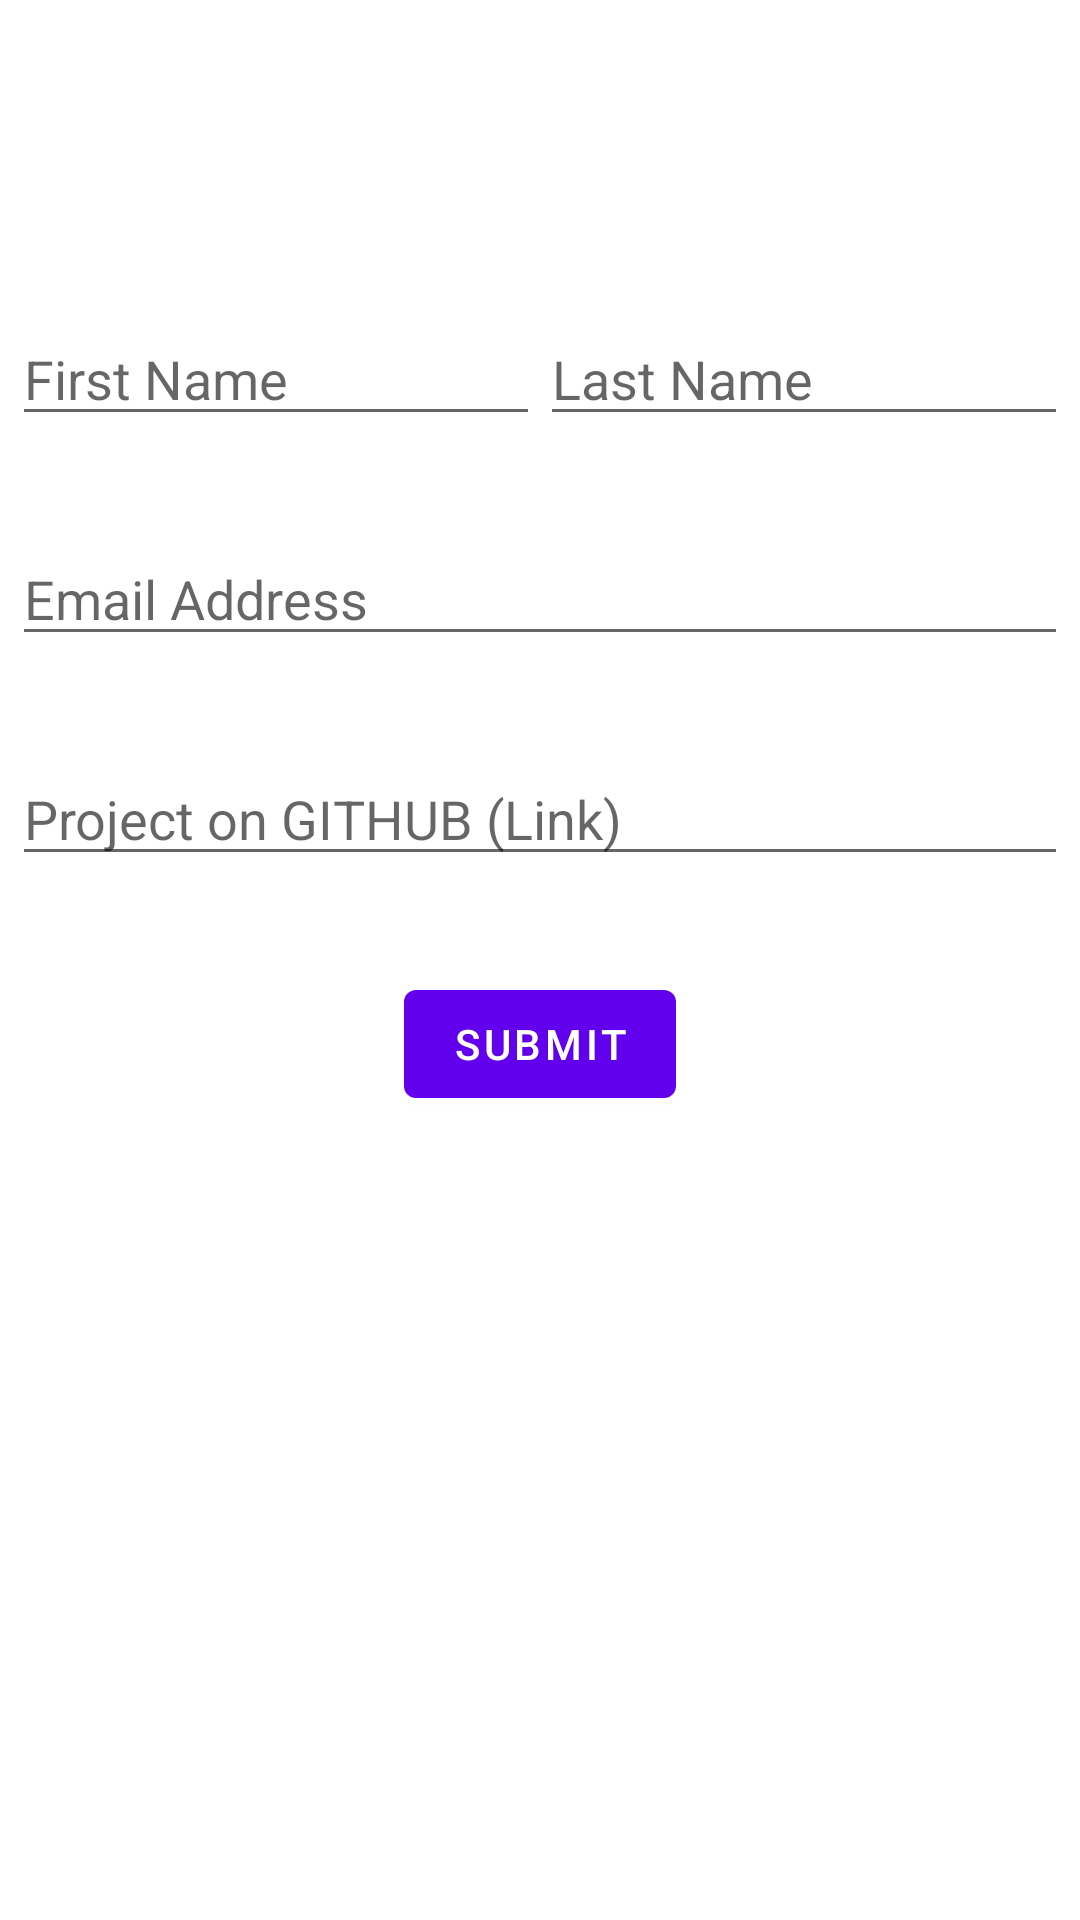

Here is an Android app screen rendered from its layout file. Give the layout XML and the strings, colors and styles it references.
<!-- AndroidManifest.xml: activity theme Theme.MaterialComponents.Light -->
<!-- res/layout/activity_submit_project.xml -->
<?xml version="1.0" encoding="utf-8"?>
<androidx.constraintlayout.widget.ConstraintLayout xmlns:android="http://schemas.android.com/apk/res/android"
    xmlns:app="http://schemas.android.com/apk/res-auto"
    xmlns:tools="http://schemas.android.com/tools"
    android:layout_width="match_parent"
    android:layout_height="match_parent"
    android:layout_margin="8dp"
    android:padding="4dp"
    tools:context=".views.SubmitProjectActivity">


    

    <com.google.android.material.textfield.TextInputEditText
        android:id="@+id/et_first_name"
        android:layout_width="0dp"
        android:layout_height="wrap_content"
        android:layout_marginTop="100dp"
        android:hint="First Name"
        app:layout_constraintEnd_toStartOf="@+id/et_last_name"
        app:layout_constraintStart_toStartOf="parent"
        app:layout_constraintTop_toTopOf="parent" />

    <com.google.android.material.textfield.TextInputEditText
        android:id="@+id/et_last_name"
        android:layout_width="0dp"
        android:layout_height="wrap_content"
        android:hint="Last Name"
        app:layout_constraintEnd_toEndOf="parent"
        app:layout_constraintStart_toEndOf="@+id/et_first_name"
        app:layout_constraintTop_toTopOf="@+id/et_first_name" />

    <EditText
        android:id="@+id/et_email"
        android:layout_width="0dp"
        android:layout_height="wrap_content"
        android:layout_marginTop="32dp"
        android:ems="10"
        android:hint="Email Address"
        android:inputType="textEmailAddress"
        app:layout_constraintEnd_toEndOf="parent"
        app:layout_constraintStart_toStartOf="@+id/et_first_name"
        app:layout_constraintTop_toBottomOf="@+id/et_first_name" />

    <EditText
        android:id="@+id/et_project_url"
        android:layout_width="0dp"
        android:layout_height="wrap_content"
        android:layout_marginTop="32dp"
        android:ems="10"
        android:hint="Project on GITHUB (Link)"
        app:layout_constraintEnd_toEndOf="parent"
        app:layout_constraintStart_toStartOf="parent"
        app:layout_constraintTop_toBottomOf="@+id/et_email" />

    <Button
        android:id="@+id/btn_submit"
        android:layout_width="wrap_content"
        android:layout_height="wrap_content"
        android:layout_marginTop="32dp"
        android:text="Submit"
        app:layout_constraintEnd_toEndOf="parent"
        app:layout_constraintStart_toStartOf="parent"
        app:layout_constraintTop_toBottomOf="@+id/et_project_url" />

</androidx.constraintlayout.widget.ConstraintLayout>
<!-- resources referenced by this layout -->
<resources>

</resources>
